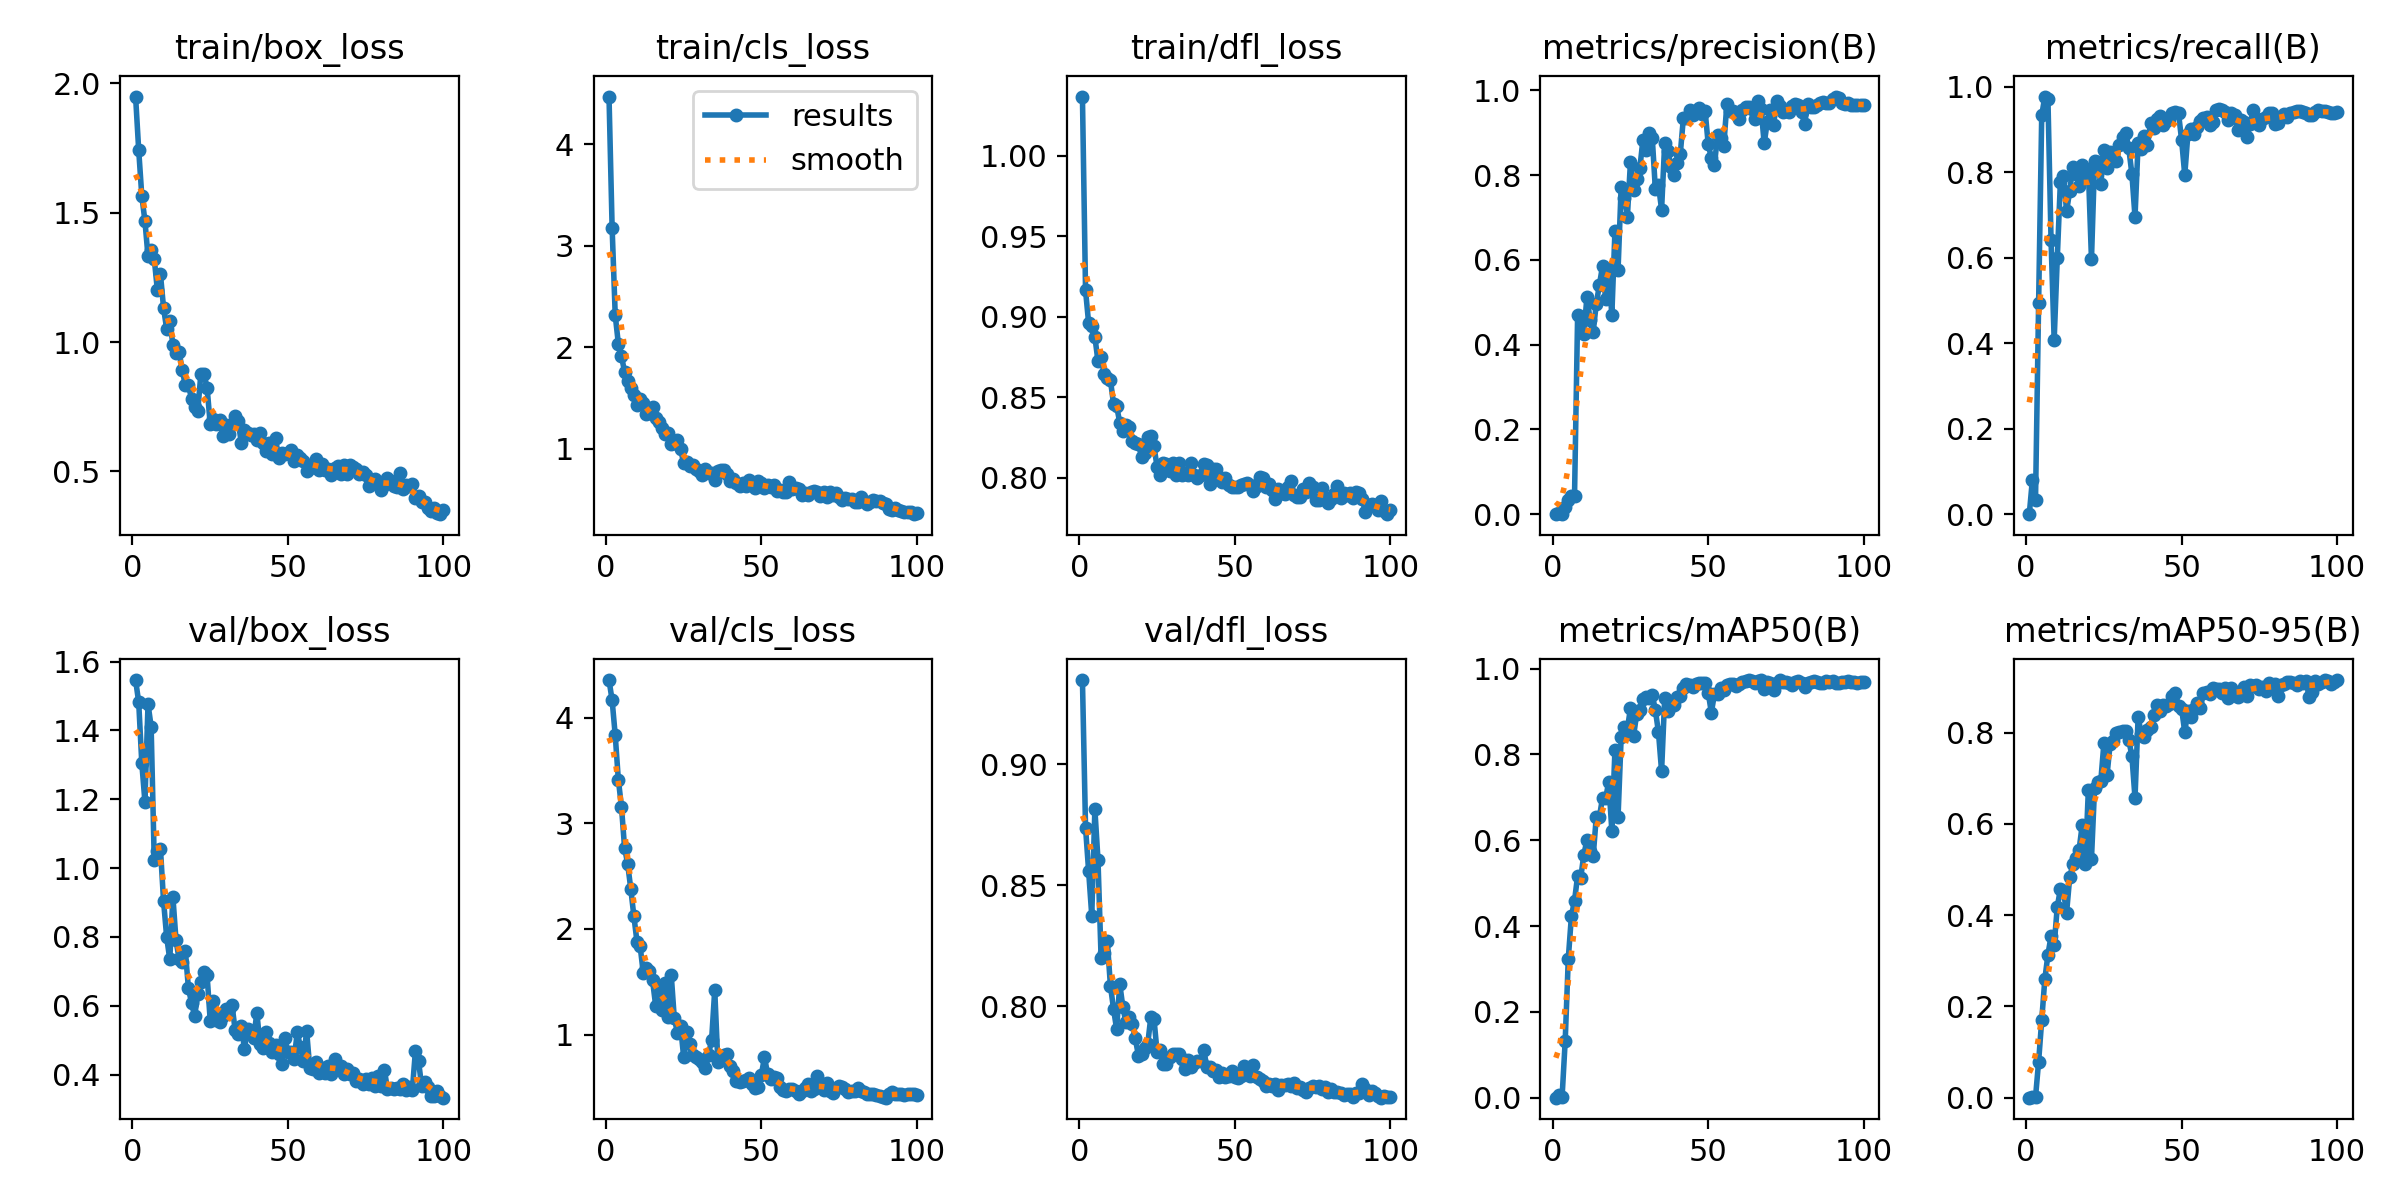

Data behind this chart, as committed beside it:
epoch, time, train/box_loss, train/cls_loss, train/dfl_loss, metrics/precision(B), metrics/recall(B), metrics/mAP50(B), metrics/mAP50-95(B), val/box_loss, val/cls_loss, val/dfl_loss, lr/pg0, lr/pg1, lr/pg2
1, 86.19, 1.949, 4.471, 1.037, 0, 0, 0, 0, 1.546, 4.355, 0.9349, 0.0001125, 0.0001125, 0.0001125
2, 167, 1.742, 3.178, 0.9163, 0.00326, 0.0807, 0.00657, 0.00129, 1.482, 4.164, 0.8738, 0.0002351, 0.0002351, 0.0002351
3, 245.7, 1.565, 2.315, 0.8958, 0.00131, 0.03243, 0.00148, 0.00072, 1.305, 3.833, 0.8557, 0.0003553, 0.0003553, 0.0003553
4, 326.4, 1.469, 2.036, 0.8944, 0.01797, 0.4932, 0.1318, 0.07897, 1.193, 3.413, 0.8374, 0.000473, 0.000473, 0.000473
5, 409.3, 1.331, 1.914, 0.8875, 0.03416, 0.9331, 0.3243, 0.1699, 1.476, 3.158, 0.8815, 0.0005882, 0.0005882, 0.0005882
6, 488, 1.357, 1.759, 0.8723, 0.04393, 0.977, 0.4232, 0.2598, 1.411, 2.77, 0.8606, 0.000701, 0.000701, 0.000701
7, 564.8, 1.322, 1.665, 0.8751, 0.04241, 0.9703, 0.4591, 0.3137, 1.022, 2.614, 0.8201, 0.0008113, 0.0008113, 0.0008113
8, 643.9, 1.201, 1.594, 0.8641, 0.4706, 0.6406, 0.5172, 0.3539, 1.049, 2.38, 0.8219, 0.0009191, 0.0009191, 0.0009191
9, 724.3, 1.262, 1.531, 0.862, 0.4634, 0.407, 0.5129, 0.3339, 1.055, 2.12, 0.8269, 0.001024, 0.001024, 0.001024
10, 804.3, 1.131, 1.435, 0.8606, 0.426, 0.5982, 0.5666, 0.4182, 0.9036, 1.877, 0.8085, 0.001127, 0.001127, 0.001127
11, 889.2, 1.05, 1.489, 0.8458, 0.5134, 0.7774, 0.6002, 0.4569, 0.7991, 1.839, 0.799, 0.001126, 0.001126, 0.001126
12, 971.9, 1.082, 1.453, 0.8444, 0.4584, 0.791, 0.5756, 0.451, 0.7346, 1.587, 0.7904, 0.001114, 0.001114, 0.001114
13, 1053, 0.9891, 1.338, 0.8342, 0.4299, 0.7088, 0.5624, 0.4058, 0.9164, 1.629, 0.8093, 0.001102, 0.001102, 0.001102
14, 1139, 0.9587, 1.351, 0.829, 0.4966, 0.7563, 0.6546, 0.4829, 0.7904, 1.606, 0.7996, 0.001089, 0.001089, 0.001089
15, 1225, 0.9616, 1.407, 0.8324, 0.5408, 0.8123, 0.6539, 0.5112, 0.7344, 1.512, 0.7933, 0.001077, 0.001077, 0.001077
16, 1309, 0.8925, 1.303, 0.8312, 0.5853, 0.7946, 0.6988, 0.5256, 0.7279, 1.275, 0.7954, 0.001064, 0.001064, 0.001064
17, 1391, 0.8319, 1.262, 0.8224, 0.5086, 0.7687, 0.6977, 0.5425, 0.7583, 1.41, 0.7926, 0.001052, 0.001052, 0.001052
18, 1470, 0.8321, 1.209, 0.8215, 0.5776, 0.8165, 0.7357, 0.5966, 0.6505, 1.229, 0.7867, 0.00104, 0.00104, 0.00104
19, 1543, 0.7807, 1.144, 0.8209, 0.4694, 0.7854, 0.6227, 0.5113, 0.6081, 1.485, 0.7796, 0.001027, 0.001027, 0.001027
20, 1609, 0.7481, 1.154, 0.813, 0.6678, 0.8049, 0.8096, 0.6748, 0.5696, 1.165, 0.7802, 0.001015, 0.001015, 0.001015
21, 1683, 0.7335, 1.046, 0.8151, 0.5763, 0.5959, 0.6544, 0.5239, 0.6345, 1.569, 0.7827, 0.001002, 0.001002, 0.001002
22, 1761, 0.8778, 1.056, 0.8252, 0.7721, 0.8268, 0.8397, 0.6796, 0.6695, 1.152, 0.7844, 0.0009901, 0.0009901, 0.0009901
23, 1839, 0.8762, 1.084, 0.826, 0.7452, 0.8234, 0.8642, 0.6915, 0.6974, 1.019, 0.7956, 0.0009778, 0.0009778, 0.0009778
24, 1914, 0.8233, 0.9988, 0.8195, 0.702, 0.7721, 0.8597, 0.6944, 0.6878, 1.082, 0.7949, 0.0009654, 0.0009654, 0.0009654
25, 1985, 0.6829, 0.8591, 0.8067, 0.8321, 0.8514, 0.9082, 0.7771, 0.5568, 0.7912, 0.7811, 0.000953, 0.000953, 0.000953
26, 2057, 0.7015, 0.8673, 0.8019, 0.766, 0.8096, 0.8435, 0.7067, 0.6131, 1.022, 0.7818, 0.0009406, 0.0009406, 0.0009406
27, 2130, 0.6816, 0.8304, 0.8091, 0.7918, 0.8484, 0.8948, 0.7751, 0.5581, 0.9108, 0.7762, 0.0009283, 0.0009283, 0.0009283
28, 2203, 0.6983, 0.8391, 0.8085, 0.816, 0.8434, 0.9032, 0.7812, 0.5518, 0.8077, 0.7761, 0.0009159, 0.0009159, 0.0009159
29, 2279, 0.6384, 0.7958, 0.804, 0.883, 0.8254, 0.9292, 0.8, 0.5714, 0.7841, 0.7791, 0.0009035, 0.0009035, 0.0009035
30, 2348, 0.6811, 0.7766, 0.8089, 0.8597, 0.8646, 0.9338, 0.8022, 0.5905, 0.7697, 0.7804, 0.0008911, 0.0008911, 0.0008911
31, 2420, 0.6434, 0.7434, 0.8017, 0.9004, 0.8826, 0.9305, 0.804, 0.5898, 0.7408, 0.7804, 0.0008787, 0.0008787, 0.0008787
32, 2492, 0.6812, 0.8025, 0.8093, 0.8884, 0.8921, 0.9394, 0.804, 0.6029, 0.6815, 0.7802, 0.0008664, 0.0008664, 0.0008664
33, 2563, 0.715, 0.7574, 0.8015, 0.7667, 0.8555, 0.9031, 0.7837, 0.5305, 0.8077, 0.7783, 0.000854, 0.000854, 0.000854
34, 2633, 0.6928, 0.7587, 0.803, 0.776, 0.7957, 0.8517, 0.749, 0.5167, 0.9512, 0.7742, 0.0008416, 0.0008416, 0.0008416
35, 2701, 0.6103, 0.692, 0.8016, 0.7189, 0.6954, 0.7611, 0.6568, 0.541, 1.423, 0.778, 0.0008293, 0.0008293, 0.0008293
36, 2770, 0.6586, 0.7757, 0.8093, 0.876, 0.8677, 0.9311, 0.8345, 0.4756, 0.7395, 0.7748, 0.0008169, 0.0008169, 0.0008169
37, 2846, 0.6486, 0.7882, 0.8017, 0.8574, 0.8554, 0.9002, 0.7976, 0.5334, 0.757, 0.7767, 0.0008045, 0.0008045, 0.0008045
38, 2919, 0.6397, 0.7906, 0.7996, 0.8203, 0.8857, 0.9149, 0.7905, 0.5237, 0.8085, 0.7773, 0.0007921, 0.0007921, 0.0007921
39, 2993, 0.6451, 0.747, 0.8017, 0.8005, 0.8629, 0.9154, 0.8065, 0.5064, 0.8184, 0.7773, 0.0007797, 0.0007797, 0.0007797
40, 3068, 0.6231, 0.6794, 0.8084, 0.8294, 0.916, 0.9347, 0.8131, 0.5797, 0.6999, 0.782, 0.0007674, 0.0007674, 0.0007674
41, 3144, 0.6473, 0.7018, 0.8077, 0.8487, 0.9039, 0.9372, 0.8385, 0.488, 0.6583, 0.775, 0.000755, 0.000755, 0.000755
42, 3221, 0.6113, 0.6629, 0.7961, 0.934, 0.9253, 0.956, 0.8608, 0.4774, 0.5608, 0.7749, 0.0007426, 0.0007426, 0.0007426
43, 3296, 0.5799, 0.6323, 0.8053, 0.934, 0.9316, 0.9631, 0.8482, 0.5248, 0.5478, 0.7731, 0.0007302, 0.0007302, 0.0007302
44, 3370, 0.6081, 0.666, 0.8053, 0.9545, 0.9112, 0.9621, 0.8615, 0.4906, 0.5621, 0.7738, 0.0007179, 0.0007179, 0.0007179
45, 3446, 0.5654, 0.6279, 0.8002, 0.9421, 0.9204, 0.9579, 0.8589, 0.4647, 0.5694, 0.7707, 0.0007055, 0.0007055, 0.0007055
46, 3524, 0.6306, 0.6926, 0.797, 0.9502, 0.9249, 0.9646, 0.8637, 0.4849, 0.5887, 0.7722, 0.0006931, 0.0006931, 0.0006931
47, 3600, 0.5509, 0.6535, 0.7997, 0.9581, 0.9382, 0.9664, 0.8815, 0.4586, 0.5313, 0.7708, 0.0006808, 0.0006808, 0.0006808
48, 3676, 0.5724, 0.6113, 0.7951, 0.9448, 0.9405, 0.9669, 0.8861, 0.4299, 0.499, 0.7713, 0.0006684, 0.0006684, 0.0006684
49, 3752, 0.5666, 0.6793, 0.7939, 0.9514, 0.9374, 0.9655, 0.8596, 0.507, 0.5074, 0.7733, 0.000656, 0.000656, 0.000656
50, 3828, 0.5692, 0.6609, 0.7943, 0.8732, 0.8744, 0.9437, 0.8519, 0.4649, 0.6201, 0.7709, 0.0006436, 0.0006436, 0.0006436
51, 3906, 0.5839, 0.6093, 0.7941, 0.8405, 0.7933, 0.8977, 0.8012, 0.4645, 0.7864, 0.7704, 0.0006312, 0.0006312, 0.0006312
52, 3977, 0.5395, 0.6396, 0.7956, 0.823, 0.8886, 0.9402, 0.8483, 0.4449, 0.6275, 0.771, 0.0006189, 0.0006189, 0.0006189
53, 4054, 0.563, 0.6197, 0.7962, 0.8953, 0.9012, 0.9408, 0.8348, 0.524, 0.5839, 0.7751, 0.0006065, 0.0006065, 0.0006065
54, 4136, 0.5504, 0.6422, 0.7967, 0.8876, 0.8892, 0.9541, 0.8518, 0.4788, 0.5941, 0.7732, 0.0005941, 0.0005941, 0.0005941
55, 4217, 0.5419, 0.5823, 0.7951, 0.8694, 0.9049, 0.9504, 0.8655, 0.4404, 0.5859, 0.771, 0.0005818, 0.0005818, 0.0005818
56, 4298, 0.5024, 0.5883, 0.7919, 0.9681, 0.92, 0.9608, 0.8538, 0.5273, 0.4998, 0.7758, 0.0005694, 0.0005694, 0.0005694
57, 4371, 0.5133, 0.5764, 0.7948, 0.9518, 0.9263, 0.965, 0.8869, 0.4203, 0.4798, 0.7708, 0.000557, 0.000557, 0.000557
58, 4452, 0.527, 0.5739, 0.8004, 0.9523, 0.9284, 0.964, 0.8891, 0.4159, 0.4627, 0.7697, 0.0005446, 0.0005446, 0.0005446
59, 4522, 0.5494, 0.6749, 0.7998, 0.9459, 0.9096, 0.9598, 0.8843, 0.4371, 0.4877, 0.7691, 0.0005322, 0.0005322, 0.0005322
60, 4590, 0.5058, 0.6074, 0.7939, 0.9325, 0.9179, 0.965, 0.8969, 0.4056, 0.486, 0.767, 0.0005199, 0.0005199, 0.0005199
... 40 more rows
